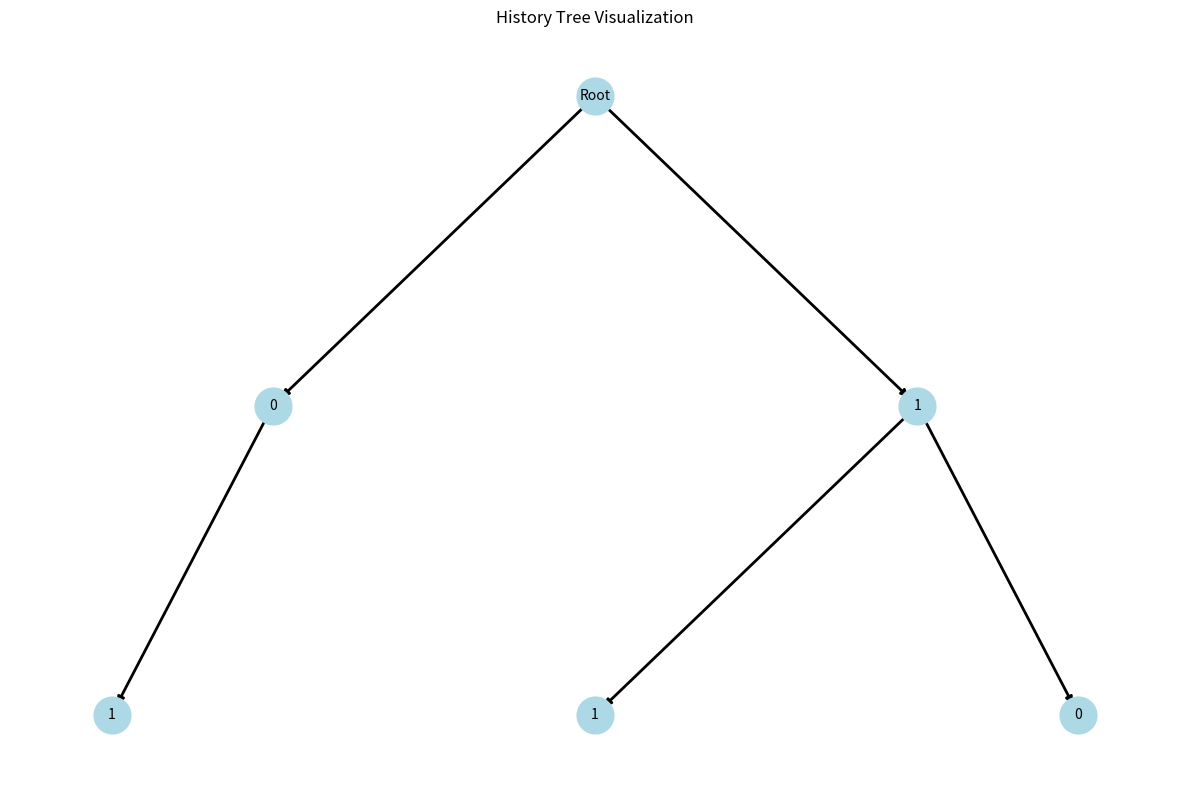
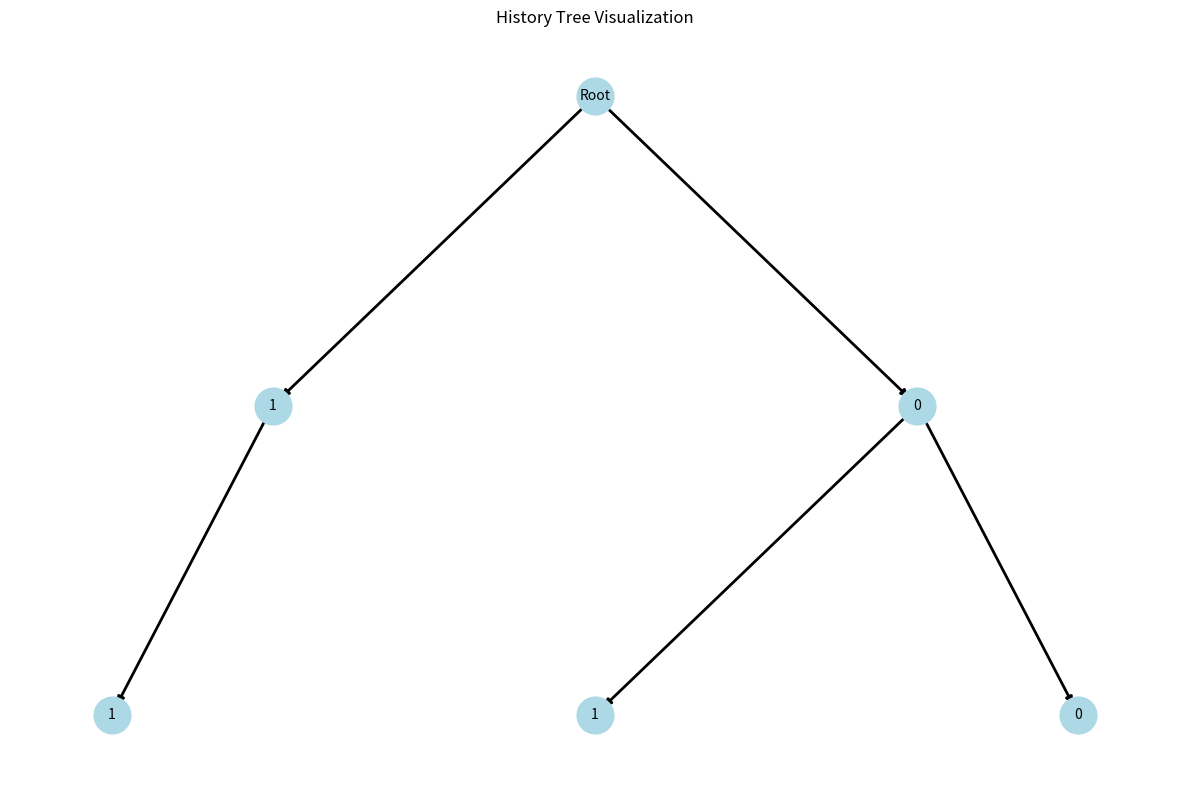
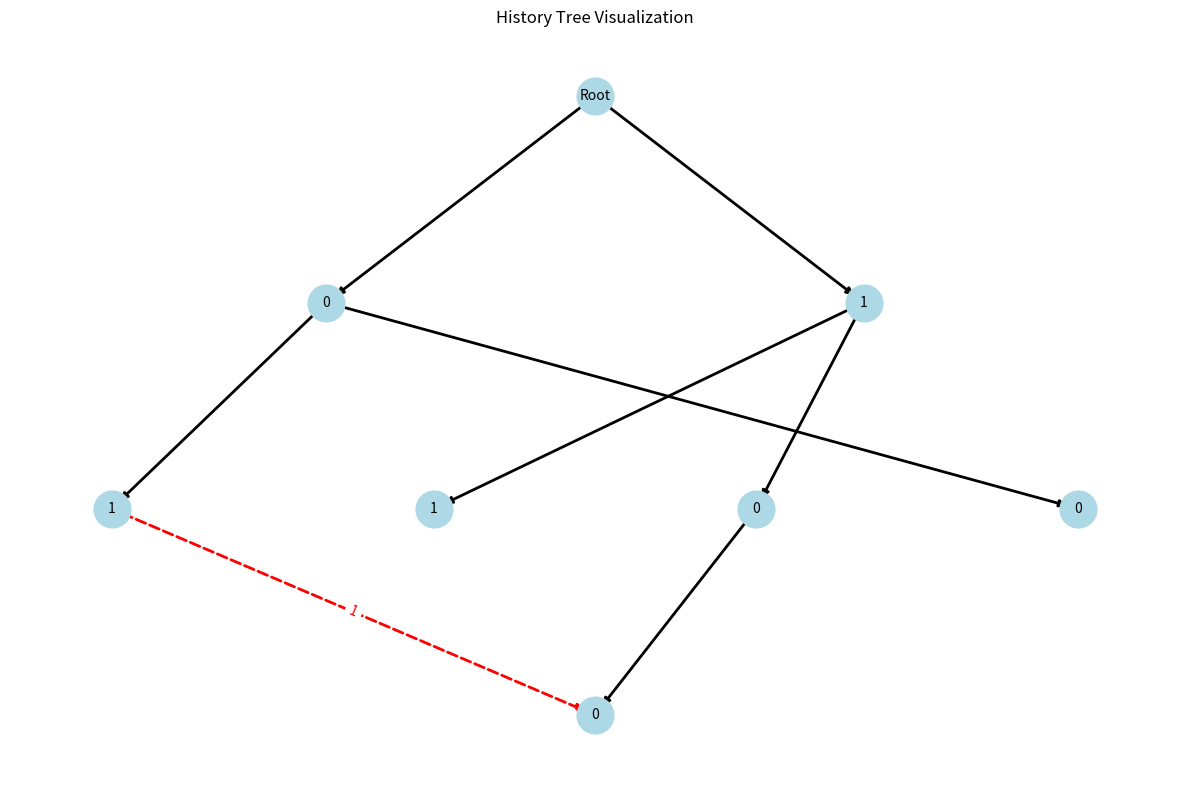

Here is the Python script that generated these plots, in order:
import random
import networkx as nx
import matplotlib.pyplot as plt
from collections import defaultdict
import numpy as np

class HistoryTree:
    def __init__(self, root_label):
        self.G = nx.DiGraph()
        self.root = "Root"
        self.G.add_node(root_label, label=root_label, level=-1)
        self.G.graph['root'] = root_label
        self.bottom_node = root_label
        self.current_level = -1
        self.red_edges = defaultdict(int)

    def get_tree(self):
        return self.G

    # merge 
    def merge_trees(self, other_tree):
        node_map = {}
        this_root = self.G.graph['root']
        other_root = other_tree.G.graph['root']
        node_map[other_root] = this_root

        for level in range(-1, min(self.current_level, other_tree.current_level) + 1):
            this_level_nodes = [n for n, attr in self.G.nodes(data=True) if attr['level'] == level]
            other_level_nodes = [n for n, attr in other_tree.G.nodes(data=True) if attr['level'] == level]
            
            for other_node in other_level_nodes:
                if other_node in node_map:
                    continue
                
                other_attrs = other_tree.G.nodes[other_node]
                other_parent = next(other_tree.G.predecessors(other_node), None)
                
                #uj
                other_path = other_tree.get_path_to_root(other_node)
                matched = False
                for this_node in this_level_nodes:
                    this_attrs = self.G.nodes[this_node]
                    this_parent = next(self.G.predecessors(this_node), None)

                    # Útvonal-ellenőrzés
                    this_path = self.get_path_to_root(this_node)

                    if this_path == other_path:
                        print(f"Skipping {other_node}, because the path matches an existing node: {this_node}")
                        node_map[other_node] = this_node
                        matched = True
                        break

                if not matched:
                    # Ha nem találtunk egyező útvonalat, létrehozunk egy új csomópontot
                    """ new_node = f"{other_node}_m"
                    print(f"Creating new node {new_node} for {other_node}")
                    self.G.add_node(new_node, label=other_attrs['label'], level=other_attrs['level'])
                    node_map[other_node] = new_node

                    if other_parent and other_parent in node_map:
                        parent_mapped = node_map[other_parent]
                        print(f"Adding edge from {parent_mapped} to {new_node}")
                        self.G.add_edge(parent_mapped, new_node, color='black') """
                    if other_parent and other_parent in node_map:
                        parent_mapped = node_map[other_parent]

                        # Ellenőrizzük, hogy van-e már ilyen értékű gyermek
                        existing_children = list(self.G.successors(parent_mapped))
                        duplicate_found = any(self.G.nodes[child]['label'] == other_attrs['label'] for child in existing_children)

                        if duplicate_found:
                            print(f"Skipping {other_node}, because an identical labeled child already exists under {parent_mapped}")
                            node_map[other_node] = next(child for child in existing_children if self.G.nodes[child]['label'] == other_attrs['label'])
                        else:
                            new_node = f"{other_node}_m"
                            print(f"Creating new node {new_node} for {other_node}")

                            self.G.add_node(new_node, label=other_attrs['label'], level=other_attrs['level'])
                            node_map[other_node] = new_node

                            print(f"Adding edge from {parent_mapped} to {new_node}")
                            self.G.add_edge(parent_mapped, new_node, color='black')

                """ matched = False
                for this_node in this_level_nodes:
                    this_attrs = self.G.nodes[this_node]
                    this_parent = next(self.G.predecessors(this_node), None)
                
                if not matched:
                    new_node = f"{other_node}_m"
                    self.G.add_node(new_node, label=other_attrs['label'], level=other_attrs['level'])
                    node_map[other_node] = new_node
                    if other_parent and other_parent in node_map:
                        self.G.add_edge(node_map[other_parent], new_node, color='black') """
        
        
        other_bottom = other_tree.bottom_node
        this_bottom = self.bottom_node

        if other_bottom in node_map:
            mapped_bottom = node_map[other_bottom]
            new_bottom_node = f"{this_bottom}_plus_{mapped_bottom}"
            this_node = self.G.nodes[this_bottom]

            #Add new node that is the same as old bottom node, and is the child of the old bottom node (black edge)
            self.G.add_nodes_from([
                (new_bottom_node, {'label': this_node['label'], 'level': this_node['level'] + 1})
            ])
            self.G.add_edge(this_bottom, new_bottom_node, color='black')
            self.bottom_node = new_bottom_node

            #Add red edge from mapped bottom node to new bottom node
            self.red_edges[(mapped_bottom, new_bottom_node)] += 1
            self.G.add_edge(mapped_bottom, new_bottom_node, color='red', multiplicity=self.red_edges[(mapped_bottom, new_bottom_node)])

        return node_map

    def get_path_to_root(graph, node):
        # Visszaadja a csomópont útvonalát a gyökérig (ancestor chain). 
        path = []
        while node is not None:
            path.append(graph.G.nodes[node]['label'])  # Az útvonalban a címkét tároljuk
            predecessors = list(graph.G.predecessors(node))
            node = predecessors[0] if predecessors else None
        return list(reversed(path))  # A gyökértől induló sorrendben

    def draw_tree(self):
        try:
            # Create a consistent layout
            pos = {}
            levels = defaultdict(list)
            
            # Group nodes by level
            for node, data in self.G.nodes(data=True):
                levels[data['level']].append(node)
            
            # Assign positions level by level
            for level, nodes in sorted(levels.items()):
                y = -level  # Root at top (y=0), others below
                x_spacing = 1.0 / (len(nodes) + 1)
                for i, node in enumerate(sorted(nodes)):
                    x = (i + 1) * x_spacing
                    pos[node] = (x, y)
            
            # Ensure root is centered at top
            if 'Root' in self.G.nodes() and 'Root' not in pos:
                pos['Root'] = (0.5, 0)
            
            # Verify all nodes have positions
            missing_positions = [node for node in self.G.nodes() if node not in pos]
            if missing_positions:
                print(f"Warning: Missing positions for nodes: {missing_positions}")
                # Assign random positions to missing nodes
                for node in missing_positions:
                    pos[node] = (random.uniform(0,1), random.uniform(-len(levels),0))
            
            # Draw the graph
            plt.figure(figsize=(12, 8))
            
            # Separate edge types
            black_edges = [(u,v) for u,v,d in self.G.edges(data=True) if d.get('color') == 'black']
            red_edges = [(u,v) for u,v,d in self.G.edges(data=True) if d.get('color') == 'red']
            
            # Draw elements
            nx.draw_networkx_nodes(self.G, pos, node_size=700, node_color='lightblue')
            nx.draw_networkx_edges(self.G, pos, edgelist=black_edges, edge_color='black', width=2)
            nx.draw_networkx_edges(self.G, pos, edgelist=red_edges, edge_color='red', width=2, style='dashed')
            
            # Draw labels
            node_labels = {n: d.get('label', n) for n,d in self.G.nodes(data=True)}
            nx.draw_networkx_labels(self.G, pos, labels=node_labels, font_size=10)
            
            # Add multiplicity labels for red edges
            red_edge_labels = {
                (u,v): str(d.get('multiplicity', 1)) 
                for u,v,d in self.G.edges(data=True) 
                if d.get('color') == 'red'
            }
            nx.draw_networkx_edge_labels(self.G, pos, edge_labels=red_edge_labels, font_color='red')
            
            plt.title("History Tree Visualization")
            plt.axis('off')
            plt.tight_layout()
            plt.show()

        except Exception as e:
            print(f"Error drawing tree: {str(e)}")
            print("Current nodes:", list(self.G.nodes(data=True)))
            print("Current edges:", list(self.G.edges(data=True)))

    def _tree_layout(self, node, x, y, dx):
        """Recursive tree layout using only black edges for hierarchy"""
        if node not in self.G:
            return {}

        pos = {node: (x, -y)}
        children = [
            child for child in self.G.successors(node) 
            if self.G[node][child].get('color') == 'black'  # Only follow black edges
        ]
        
        if not children:
            return pos
        
        step = dx / max(len(children), 1)
        child_x = x - (dx/2) + (step/2)

        for child in children:
            child_pos = self._tree_layout(child, child_x, y+1, step)
            pos.update(child_pos)
            child_x += step

        return pos

    # chop
    def chop(self):
        if not self.G.nodes():
            return

        # Step 1: Identify L0 nodes (direct children of root)
        l0_nodes = list(self.G.successors("Root"))
        
        # Step 2: Collect edges to preserve
        edges_to_preserve = {
            'black': defaultdict(int),
            'red': defaultdict(int)
        }
        
        for l0_node in l0_nodes:
            # Collect all edges from L0 nodes
            for _, neighbor, data in self.G.out_edges(l0_node, data=True):
                edge_type = data.get('color', 'black')
                edges_to_preserve[edge_type][("Root", neighbor)] += data.get('multiplicity', 1)

        # Step 3: Collect all nodes that need level updates
        nodes_to_update = {}
        for l0_node in l0_nodes:
            for node in nx.dfs_preorder_nodes(self.G, source=l0_node):
                current_level = self.G.nodes[node]['level']
                nodes_to_update[node] = current_level - 1 if current_level > 0 else current_level

        # Step 4: Remove L0 nodes
        self.G.remove_nodes_from(l0_nodes)

        # Step 5: Rebuild connections and update levels
        for node, new_level in nodes_to_update.items():
            if node in self.G.nodes:
                self.G.nodes[node]['level'] = new_level
                if new_level == 0:  # These become new L0 nodes
                    # Add black edge from root if not already exists
                    if not self.G.has_edge("Root", node):
                        self.G.add_edge("Root", node, color='black')

        # Step 6: Restore all edges
        for edge_type in ['black', 'red']:
            for (u, v), m in edges_to_preserve[edge_type].items():
                if v in self.G.nodes:
                    if not self.G.has_edge(u, v):  # Avoid duplicate edges
                        self.G.add_edge(u, v, color=edge_type, multiplicity=m)

        # Step 7: Merge isomorphic nodes
        while self._merge_all_levels():
            pass

    def _merge_nodes(self, representative, node):
        """Merge node into representative including red edge handling"""
        # Redirect black edges (children)
        for child in list(self.G.successors(node)):
            edge_data = self.G.edges[node, child]
            if edge_data.get('color') == 'black':
                if not self.G.has_edge(representative, child):
                    self.G.add_edge(representative, child, **edge_data)
        
        # Process inbound red edges (add multiplicities to representative)
        for predecessor in list(self.G.predecessors(node)):
            edge_data = self.G.edges[predecessor, node]
            if edge_data.get('color') == 'red':
                multiplicity = edge_data.get('multiplicity', 1)
                if self.G.has_edge(predecessor, representative):
                    # Combine multiplicities
                    self.G.edges[predecessor, representative]['multiplicity'] += multiplicity
                else:
                    # Create new red edge
                    self.G.add_edge(predecessor, representative, 
                                color='red', 
                                multiplicity=multiplicity)
        
        # Process outbound red edges (add multiplicities)
        for child in list(self.G.successors(node)):
            edge_data = self.G.edges[node, child]
            if edge_data.get('color') == 'red':
                multiplicity = edge_data.get('multiplicity', 1)
                if self.G.has_edge(representative, child):
                    self.G.edges[representative, child]['multiplicity'] += multiplicity
                else:
                    self.G.add_edge(representative, child, 
                                color='red', 
                                multiplicity=multiplicity)
        
        # Finally remove the merged node
        self.G.remove_node(node)

    def _merge_all_levels(self):
        """Merge nodes with identical sub-views at all levels in a single pass"""
        merged = False
        levels = sorted(set(data.get('level', -2) for _, data in self.G.nodes(data=True)))
        for level in levels:
            if level < 0:
                continue
            merged |= self._merge_isomorphic_nodes_at_level(level)
        return merged

    def _merge_isomorphic_nodes_at_level(self, level):
        """Merge nodes with identical sub-views at a specific level"""
        level_nodes = [node for node, data in self.G.nodes(data=True) if data.get('level', -2) == level]
        if not level_nodes:
            return False

        groups = defaultdict(list)
        for node in level_nodes:
            groups[self._hash_sub_view(node)].append(node)

        merged = False
        for group in groups.values():
            if len(group) > 1:
                representative = group[0]
                for node in group[1:]:
                    self._merge_nodes(representative, node)
                    merged = True

        return merged

    def _hash_sub_view(self, node):
        """Create a hashable representation of the sub-view rooted at node"""
        sub_view = {
            'label': self.G.nodes[node].get('label', ''),
            'children': []
        }

        for child in sorted(self.G.successors(node)):
            edge_data = self.G.edges[node, child]
            if edge_data.get('color') == 'black':
                sub_view['children'].append(('black', self.G.nodes[child].get('label', '')))

        sub_view['children'].sort()
        return str(sub_view)

    def add_bottom(self, input):
        pass

    def get_bottom(self):
        pass

    def compute_frequencies(self):
        # Itt pl. egy egyszerű számítás lehetne, hogy hány "Input" van a fában
        input_count = sum(1 for node, attr in self.G.nodes(data=True) if attr['label'] == 'Input')
        return input_count
    
    def visualize(self):
        # Gráf vizualizálása matplotlib segítségével
        pos = nx.spring_layout(self.G)  # Elhelyezési algoritmus
        labels = nx.get_node_attributes(self.G, 'label')
        nx.draw(self.G, pos, with_labels=True, node_size=2000, node_color='skyblue')
        nx.draw_networkx_labels(self.G, pos, labels=labels)
        plt.show()

    def get_max_height(self):
        return nx.dag_longest_path_length(self.G, 'root') if self.G.nodes else 0


################### tests merge
def test_merge_trees():
    print("Testing merge with predefined trees")
    
    ht1 = HistoryTree("Root")
    ht1.G.add_nodes_from([
        ('Root', {'label': 'Root', 'level': -1}),
        ('A_0', {'label': '0', 'level': 0}),
        ('B_0', {'label': '1', 'level': 0}),
        ('C_1', {'label': '1', 'level': 1}),
        ('D_1', {'label': '1', 'level': 1}),
        ('E_1', {'label': '0', 'level': 1})
    ])
    ht1.G.add_edges_from([
        ("Root", "A_0", {'color': 'black'}),
        ("Root", "B_0", {'color': 'black'}),
        ("A_0", "C_1", {'color': 'black'}),
        ("B_0", "D_1", {'color': 'black'}),
        ("B_0", "E_1", {'color': 'black'})
    ])
    ht1.bottom_node = "E_1"
    ht1.current_level = 1
    ht1.draw_tree()
    
    ht2 = HistoryTree("Root")
    ht2.G.add_nodes_from([
        ('Root', {'label': 'Root', 'level': -1}),
        ('A_3', {'label': '1', 'level': 0}),
        ('B_3', {'label': '0', 'level': 0}),
        ('C_3', {'label': '1', 'level': 1}),
        ('D_3', {'label': '1', 'level': 1}),
        ('E_3', {'label': '0', 'level': 1})
    ])
    ht2.G.add_edges_from([
        ("Root", "A_3", {'color': 'black'}),
        ("Root", "B_3", {'color': 'black'}),
        ("A_3", "C_3", {'color': 'black'}),
        ("B_3", "D_3", {'color': 'black'}),
        ("B_3", "E_3", {'color': 'black'})
    ])
    ht2.bottom_node = "D_3"
    ht2.current_level = 1
    ht2.draw_tree()
    
    print("Merging trees...")
    ht1.merge_trees(ht2)
    ht1.draw_tree()

test_merge_trees()

def test_complex_merge():
    print("Testing complex merge with deeper trees")
    
    ht1 = HistoryTree("Root")
    ht1.G.add_nodes_from([
        ('Root', {'label': 'Root', 'level': -1}),
        ('A', {'label': '0', 'level': 0}),
        ('B', {'label': '1', 'level': 0}),
        ('C', {'label': '1', 'level': 1}),
        ('D', {'label': '0', 'level': 1}),
        ('E', {'label': '1', 'level': 2}),
        ('F', {'label': '0', 'level': 2}),
        ('G', {'label': '1', 'level': 3})
    ])
    ht1.G.add_edges_from([
        ("Root", "A", {'color': 'black'}),
        ("Root", "B", {'color': 'black'}),
        ("A", "C", {'color': 'black'}),
        ("A", "D", {'color': 'black'}),
        ("C", "E", {'color': 'black'}),
        ("D", "F", {'color': 'black'}),
        ("E", "G", {'color': 'black'})
    ])
    ht1.bottom_node = "G"
    ht1.current_level = 3
  #  ht1.draw_tree()
    
    ht2 = HistoryTree("Root")
    ht2.G.add_nodes_from([
        ('Root', {'label': 'Root', 'level': -1}),
        ('H', {'label': '1', 'level': 0}),
        ('I', {'label': '0', 'level': 0}),
        ('J', {'label': '1', 'level': 1}),
        ('K', {'label': '1', 'level': 2}),
        ('L', {'label': '0', 'level': 2}),
        ('M', {'label': '1', 'level': 3}),
        ('N', {'label': '0', 'level': 3})
    ])
    ht2.G.add_edges_from([
        ("Root", "H", {'color': 'black'}),
        ("Root", "I", {'color': 'black'}),
        ("H", "J", {'color': 'black'}),
        ("J", "K", {'color': 'black'}),
        ("I", "L", {'color': 'black'}),
        ("K", "M", {'color': 'black'}),
        ("L", "N", {'color': 'black'})
    ])
    ht2.bottom_node = "M"
    ht2.current_level = 3
   # ht2.draw_tree()
    
    print("Merging trees...")
    ht1.merge_trees(ht2)
    ht1.draw_tree()

#test_complex_merge()

################### tests chop
def test_ht2_chop():
    ht2 = HistoryTree("Root")  # This will create root node named 'root' with label 'Root'
    ht2.G.add_nodes_from([
        ('Root', {'label': 'Root', 'level': -1}),
        ('H', {'label': '1', 'level': 0}),
        ('I', {'label': '0', 'level': 0}),
        ('J', {'label': '1', 'level': 1}),
        ('K', {'label': '1', 'level': 2}),
        ('L', {'label': '0', 'level': 2}),
        ('M', {'label': '1', 'level': 3}),
        ('N', {'label': '0', 'level': 3})
    ])
    ht2.G.add_edges_from([
        ("Root", "H", {'color': 'black'}),
        ("Root", "I", {'color': 'black'}),
        ("H", "J", {'color': 'black'}),
        ("J", "K", {'color': 'black'}),
        ("I", "L", {'color': 'black'}),
        ("K", "M", {'color': 'black'}),
        ("L", "N", {'color': 'black'}),
        ("H", "L", {'color': 'red', 'multiplicity': 2}),
        ("I", "J", {'color': 'red', 'multiplicity': 1}),
        ("J", "M", {'color': 'red', 'multiplicity': 1})
    ])
    ht2.bottom_nodes = "M"
    ht2.current_level = 3

    print("Before chop:")
  #  ht2.draw_tree()
    
    ht2.chop()
    
    print("\nDetailed Node Information (After Chop):")
    for node, data in ht2.G.nodes(data=True):
        print(f"Node {node}: label={data['label']}, level={data['level']}")
    
    print("\nDetailed Edge Information (After Chop):")
    for u, v, data in ht2.G.edges(data=True):
        edge_type = "BLACK" if data.get('color') == 'black' else "red"
        mult = data.get('multiplicity', 1)
        print(f"{edge_type} edge {u} -> {v} (multiplicity={mult})")
    
    print("\nAfter chop:")
    ht2.draw_tree()

# Run the test
#test_ht2_chop()

def test_linear_tree_chop():
    # Initialize history tree with root
    tree = HistoryTree("Root")
    
    # Build the specified tree structure
    tree.G.add_nodes_from([
        ('Root', {'label': 'Root', 'level': -1}),
        ('a0', {'label': 'a', 'level': 0}),
        ('b0', {'label': 'b', 'level': 0}),
        ('c0', {'label': 'c', 'level': 0}),
        ('a1', {'label': 'a', 'level': 1}),
        ('b1', {'label': 'b', 'level': 1}),
        ('b1_2', {'label': 'b', 'level': 1}),
        ('a2', {'label': 'a', 'level': 2}),
        ('b2', {'label': 'b', 'level': 2}),
        ('b2_2', {'label': 'b', 'level': 2}),
        ('a3', {'label': 'a', 'level': 3})
    ])
    
    # Add black edges
    tree.G.add_edges_from([
        ("Root", "a0", {'color': 'black'}),
        ("Root", "b0", {'color': 'black'}),
        ("Root", "c0", {'color': 'black'}),
        ("a0", "a1", {'color': 'black'}),
        ("b0", "b1", {'color': 'black'}),
        ("c0", "b1_2", {'color': 'black'}),
        ("a1", "a2", {'color': 'black'}),
        ("b1", "b2", {'color': 'black'}),
        ("b1_2", "b2_2", {'color': 'black'}),
        ("a2", "a3", {'color': 'black'})
    ])
    
    # Add some red edges for testing
    tree.G.add_edges_from([
        ("a0", "b1", {'color': 'red', 'multiplicity': 2}),
        ("b0", "a1", {'color': 'red', 'multiplicity': 1}),
        ("c0", "b2", {'color': 'red', 'multiplicity': 1})
    ])
    
    tree.bottom_nodes = ['a3']
    tree.current_level = 3

    print("Initial Tree Structure:")
    _safe_draw_tree(tree.G)  # Use safe visualization
    
    # Perform chop operation
    print("\nPerforming chop operation...")
    tree.chop()

    
    print("\nDetailed Node Information (After Chop):")
    for node, data in tree.G.nodes(data=True):
        print(f"Node {node}: label={data['label']}, level={data['level']}")
    
    print("\nDetailed Edge Information (After Chop):")
    for u, v, data in tree.G.edges(data=True):
        edge_type = "BLACK" if data.get('color') == 'black' else "red"
        mult = data.get('multiplicity', 1)
        print(f"{edge_type} edge {u} -> {v} (multiplicity={mult})")

    tree.draw_tree()
    # Verification
    print("\nVerification:")

    # Check level 0 nodes were removed
    assert not any(data['level'] == 0 and node not in ['a1', 'b1', 'b1_2'] 
                for node, data in tree.G.nodes(data=True)), "Old level 0 nodes were not removed"

    # Check former level 1 nodes are now level 0
    for node in ['a1', 'b1', 'b1_2']:
        if node in tree.G.nodes():
            assert tree.G.nodes[node]['level'] == 0, f"Node {node} level update failed"

    # Check level consistency
    for node, data in tree.G.nodes(data=True):
        if node == 'Root':
            continue
        parents = list(tree.G.predecessors(node))
        if parents:
            parent_level = tree.G.nodes[parents[0]]['level']
            assert data['level'] == parent_level + 1, \
                f"Level mismatch at {node} (has {data['level']}, parent has {parent_level})"

    # Check red edges were preserved
    red_edges = [(u, v, d['multiplicity']) for u, v, d in tree.G.edges(data=True) 
                if d.get('color') == 'red']
    assert len(red_edges) >= 2, f"Expected at least 2 red edges, found {len(red_edges)}"
    print("Preserved red edges:")
    for u, v, m in red_edges:
        print(f"  {u} -> {v} (multiplicity={m})")
    
    print("\nAll tests passed!")

def _safe_draw_tree(G):
    """Safe visualization that handles missing nodes"""
    try:
        pos = {}
        for node, data in G.nodes(data=True):
            level = data.get('level', -2)
            nodes_in_level = [n for n, d in G.nodes(data=True) if d.get('level', -2) == level]
            x_pos = nodes_in_level.index(node) if node in nodes_in_level else 0
            pos[node] = (level, -x_pos)
        
        edge_colors = ['red' if d.get('color') == 'red' else 'black' 
                      for _, _, d in G.edges(data=True)]
        
        nx.draw(G, pos, with_labels=True, edge_color=edge_colors, node_size=800)
    except Exception as e:
        print(f"Visualization error: {str(e)}")
        print("Current nodes:", list(G.nodes()))
        print("Current edges:", list(G.edges()))

# Run the test
#test_linear_tree_chop()
